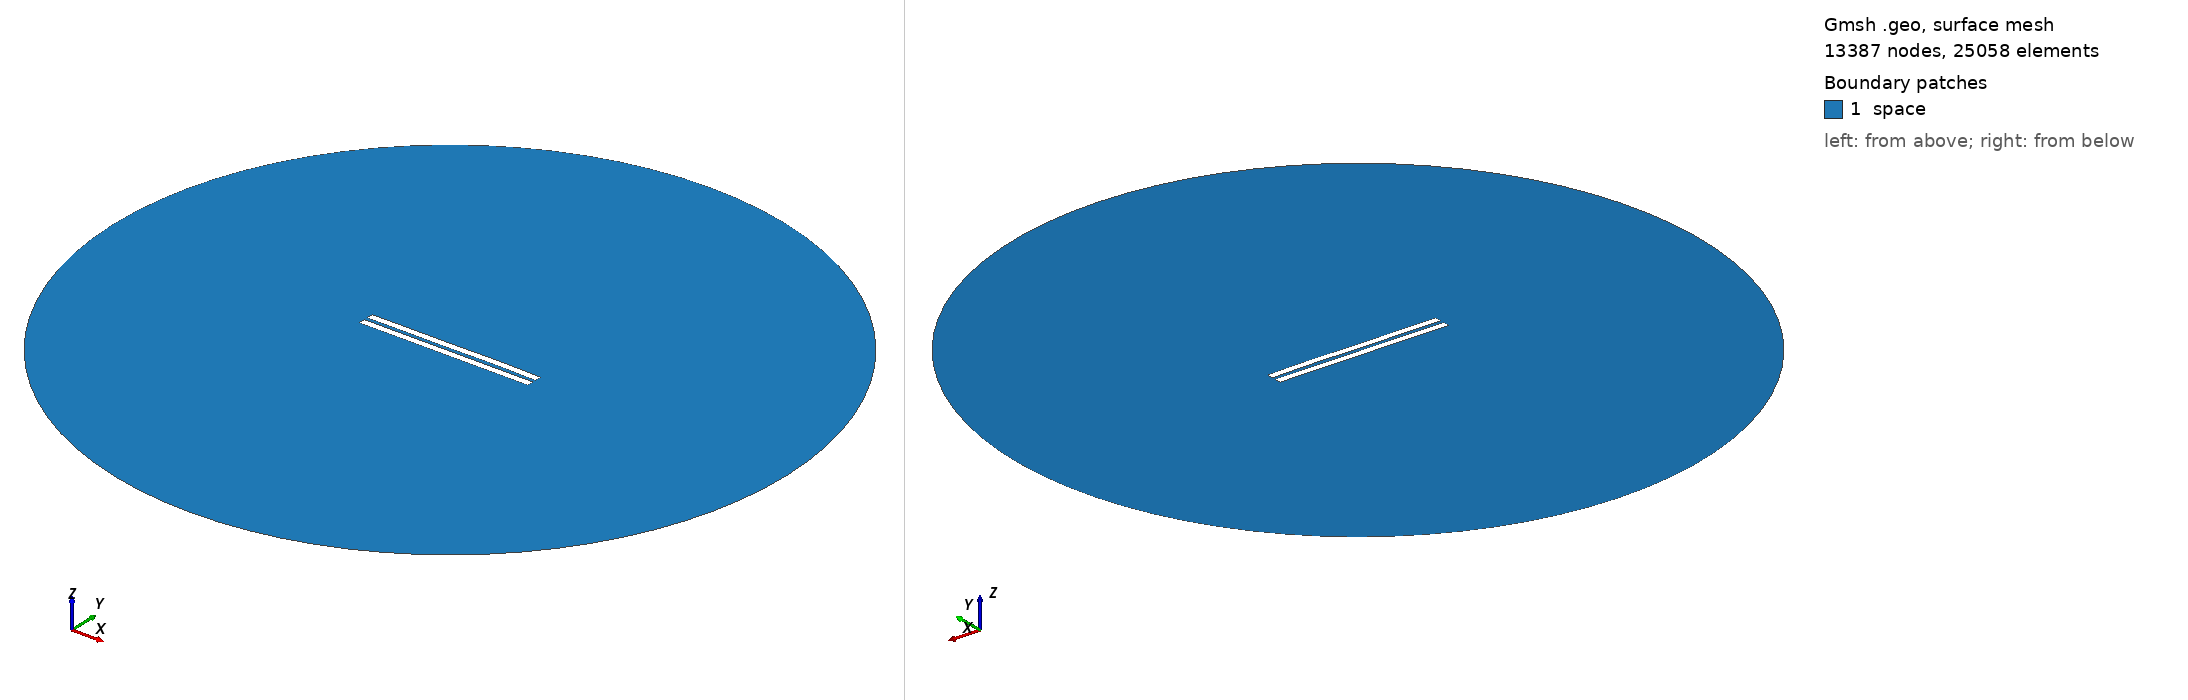

Gmsh geometry script, surface-meshed: 13387 nodes, 25058 surface elements. Boundary patches (legend numbers): 1 space. Left view from above one corner, right view from below the opposite corner. Legend entries are the model's physical surfaces. The drawing asked Gmsh for element sizes between 1% and 20% of the model's largest extent; the script's own settings can give other sizes.

=== 2334.geo (drawn) ===
//---------------------------------------
// Geometry kernel
//---------------------------------------

SetFactory("OpenCASCADE");



//---------------------------------------
// Parameters of the geometry
//---------------------------------------

// Overetch of the upper plate
overetch = 0.0;

// Distance between the plates
distance = 2.25;

// Discretization over the x axis (for the deformation)
nx = 50; 

// Length of the plate
L = 100 - overetch; 

// Number of modes
n = 4; 

// 1st mode coefficient
coeff(1) = 0.07499999999999998;
beta(1) = 0.596864 * 3.1415926535 / L;

// 2nd mode coefficient
coeff(2) = 0.07499999999999998;
beta(2) = 1.49418 * 3.1415926535 / L;

// 3rd mode coefficient
coeff(3) = -0.075;
beta(3) = 2.50025 * 3.1415926535 / L;

// 4th mode coefficient
coeff(4) = 0.07499999999999998;
beta(4) = 3.49999 * 3.1415926535 / L;



//---------------------------------------
// Upper plate (deformed rectangle)
//---------------------------------------

// Coordiantes of the upper plate
xmin = -50;
xmax = 50 - overetch;

// Height of the upper plate
yheight = 4 - 2 * overetch;

// Indexes of the points
UpperID[] = {};
LowerID[] = {};
LeftID[] = {};
RightID[] = {};

// Point index
p = 1;

// Horizontal edges
For i In {1:nx}
    x = xmin + (i-1)*(xmax - xmin)/(nx-1);

    y_bottom = distance / 2 + overetch;
    For j In {1:n}
        C = (Cosh(beta(j)*L) + Cos(beta(j)*L)) / (Sinh(beta(j)*L) + Sin(beta(j)*L));
        y_bottom  = y_bottom + coeff(j) * (Cosh(beta(j)*(x+50)) - Cos(beta(j)*(x+50)) - C * (Sinh(beta(j)*(x+50)) - Sin(beta(j)*(x+50))));
    EndFor

    y_top = y_bottom + yheight;

    Point(p) = {x, y_top, 0, 1.0};
    UpperID[i] = p;
    p = p + 1;

    Point(p) = {x, y_bottom, 0, 1.0};
    LowerID[i] = p;
    p = p + 1;
EndFor

// Create point lists
UpperPts[] = {}; LowerPts[] = {};
For i In {1:nx}
  UpperPts[] += {UpperID[i]};
  LowerPts[] += {LowerID[i]};
EndFor

// Build splines
Spline(1) = {UpperPts[]};
Spline(2) = {LowerPts[]};
Line(3) = {LowerPts[nx-1], UpperPts[nx-1]};
Line(4) = {LowerPts[0], UpperPts[0]};

// Build the plane surface
Curve Loop(1) = {2, 3, -1, -4};
Plane Surface(1) = {1};



//---------------------------------------
// Lower plate (rectangle)
//---------------------------------------

// Vertices
Point(1001) = {-50, -1, 0, 1.0};
Point(1002) = { 50, -1, 0, 1.0};
Point(1003) = { 50,  -5, 0, 1.0};
Point(1004) = {-50,  -5, 0, 1.0};

// Edges
Line(5) = {1001, 1002};
Line(6) = {1002, 1003};
Line(7) = {1003, 1004};
Line(8) = {1004, 1001};

// Plane surface
Line Loop(2) = {5, 6, 7, 8};
Plane Surface(2) = {2}; 



//---------------------------------------
// Outer (fictious) boundary
//---------------------------------------

// Points
Point(1005) = {0, 0, 0};       // Center
Point(1006) = {200, 0, 0};     // Start point
Point(1007) = {0, 200, 0};     // 90 degrees
Point(1008) = {-200, 0, 0};    // 180 degrees
Point(1009) = {0, -200, 0};    // 270 degrees

// Circle arcs (each needs start, center, end)
Circle(9) = {1006, 1005, 1007};
Circle(10) = {1007, 1005, 1008};
Circle(11) = {1008, 1005, 1009};
Circle(12) = {1009, 1005, 1006};

// Plane surface for the entire domain
Curve Loop(3) = {9, 10, 11, 12};
Surface(3) = {3};

// Subtract the plates from the whole domain to obtain the actual domain where we want to solve the equations
BooleanDifference{ Surface{3}; Delete; }{ Surface{1}; Surface{2}; Delete; }




//---------------------------------------
// Transfinite Lines/Curves
//---------------------------------------

// Set the number of points on the boundaries
r = 7;

// Plates
Transfinite Curve {1, 2} = 50*r Using Progression 1;
Transfinite Curve {3, 4} = 2*r Using Progression 1;
Transfinite Line {5, 7} = 50*r Using Progression 1;
Transfinite Line {6, 8} = 2*r Using Progression 1;

// Outer boundary
Transfinite Line {9, 10, 11, 12} = 20 Using Progression 1;



//---------------------------------------
// Physical groups
//---------------------------------------                

// Physical curves (boundaries)
Physical Line("force_segment", 10) = {2};
Physical Line("upper_plate", 11) = {1, 3, 4};
Physical Line("lower_plate", 12) = {5, 6, 7, 8};
Physical Line("boundary", 20) = {9, 10, 11, 12};

// Physical Surfaces
Physical Surface("space", 30) = {3};



//---------------------------------------
// 6. Generate the Mesh
//---------------------------------------

// 2D mesh generation
Mesh 2;
